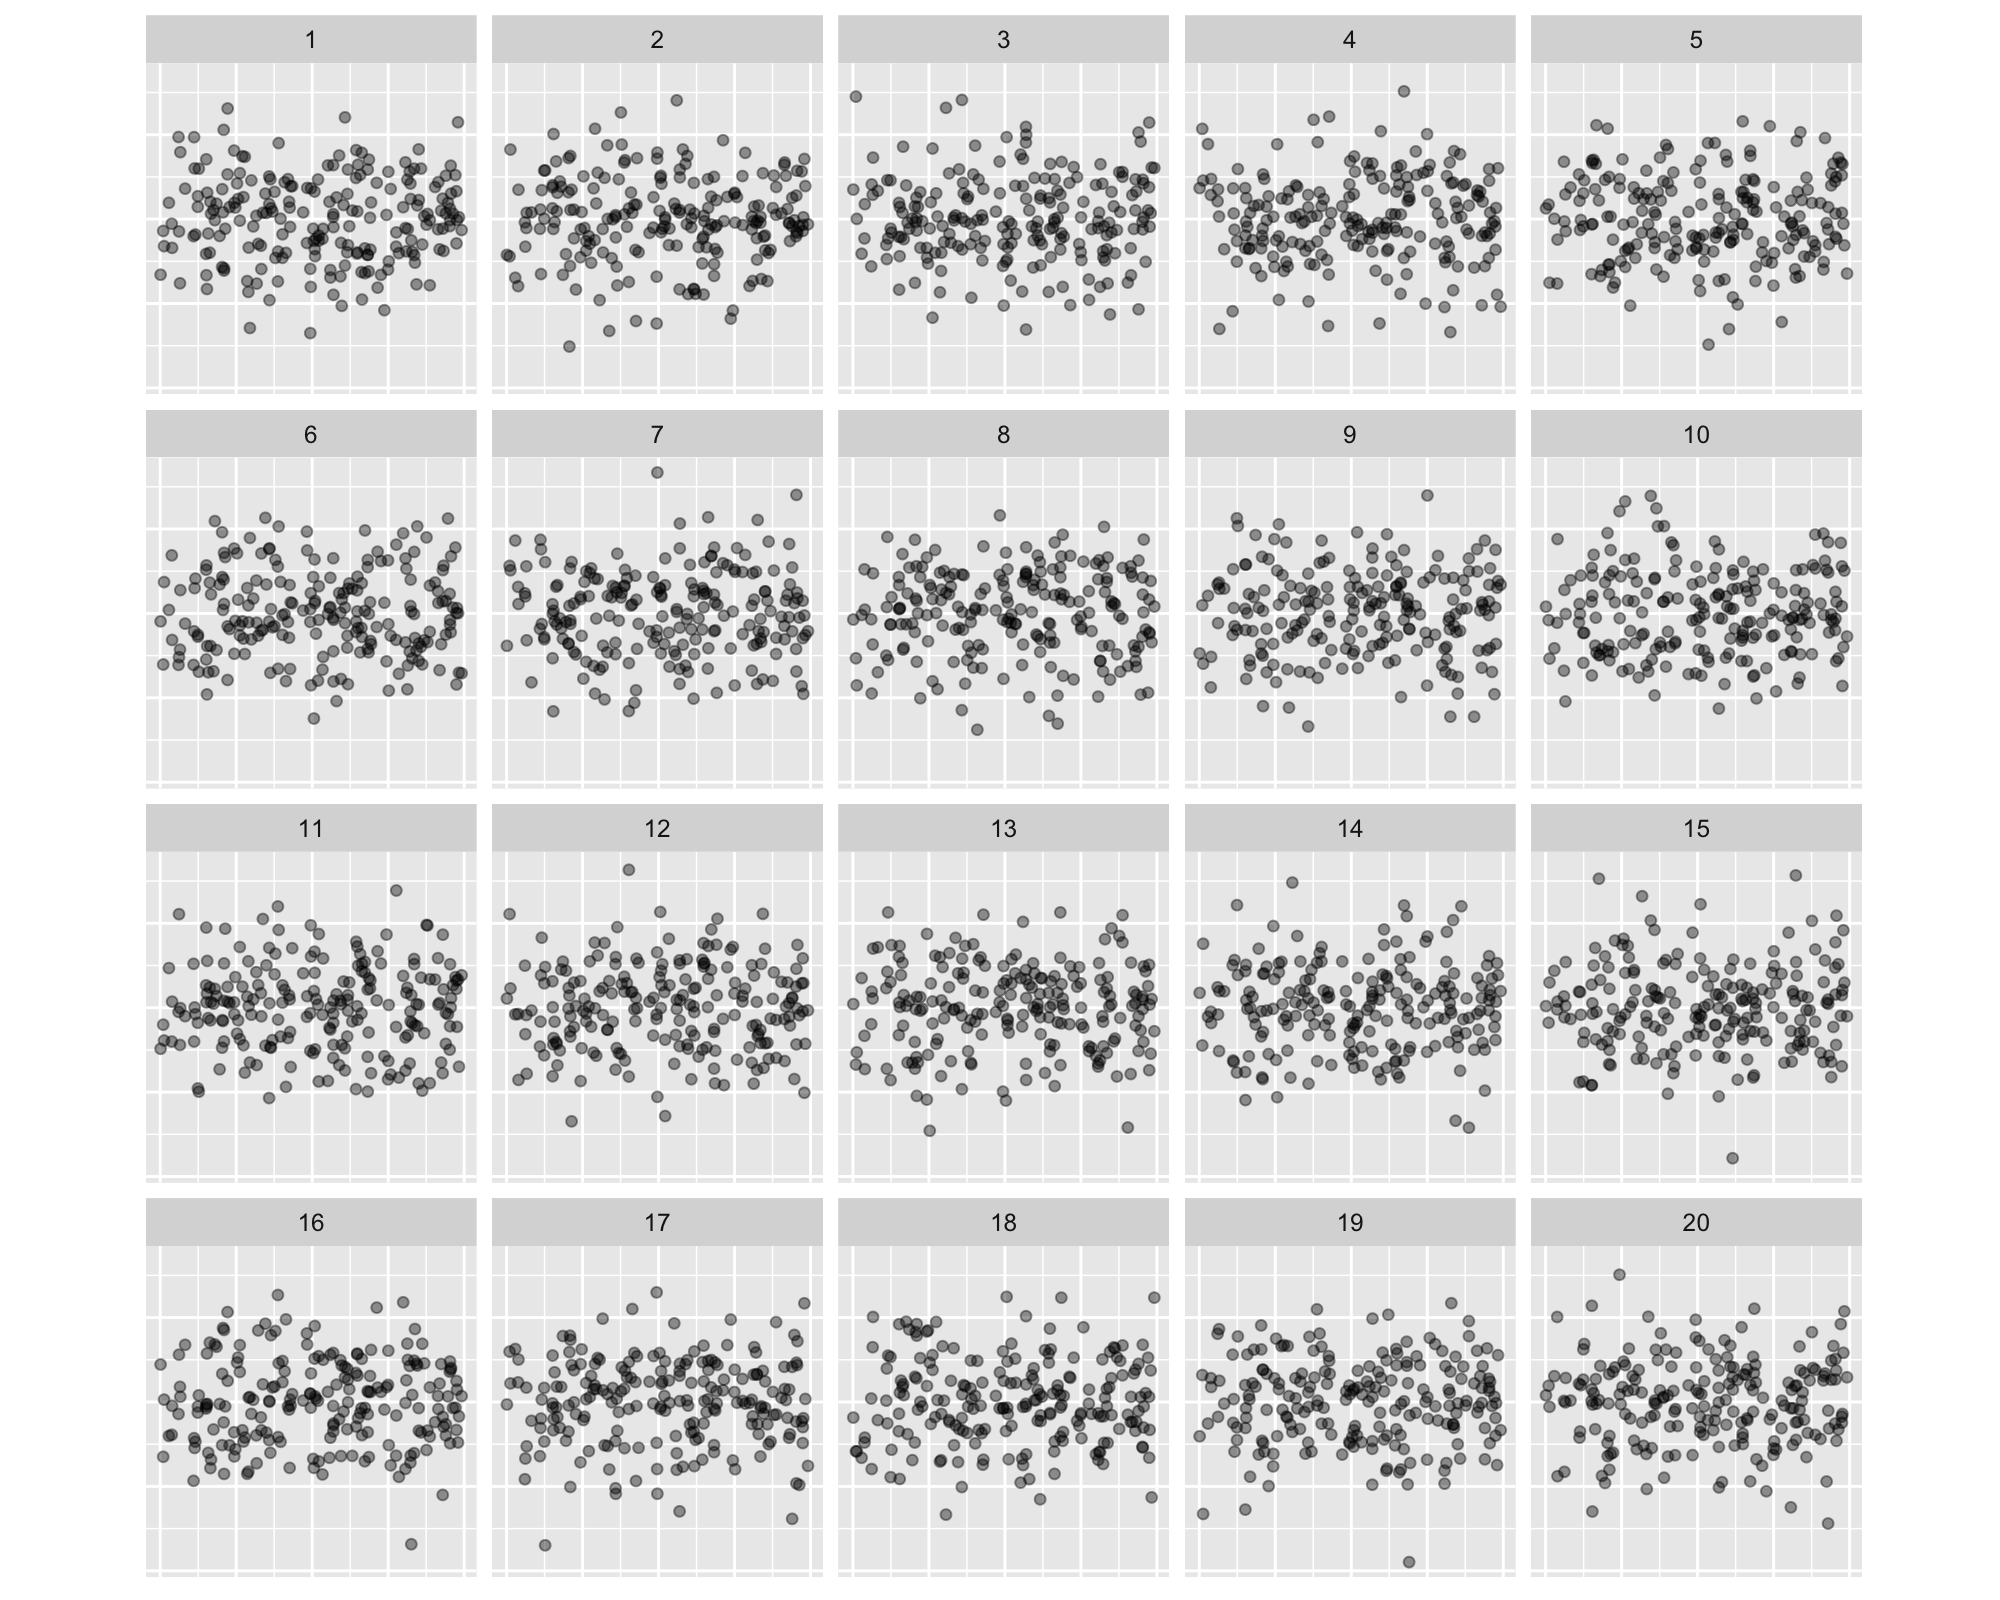

The data file committed next to this chart (first rows):
, x, .std.resid, .sample
1, 0.3243, 1.148, 14
2, -0.2258, 1.064, 14
3, 0.3264, 0.8941, 14
4, -0.696, -2.189, 14
5, -0.5565, -0.06838, 14
6, -0.4591, 1.088, 14
7, 0.1893, 0.4099, 14
8, 0.2065, 0.7846, 14
9, -0.1522, 0.3671, 14
10, -0.6839, -0.02888, 14
11, 0.3275, 0.07883, 14
12, -0.5804, -0.5764, 14
13, -0.7684, 1.13, 14
14, 0.6139, -0.2627, 14
15, -0.1315, -1.358, 14
16, 0.9418, -0.4566, 14
17, 0.3459, -1.251, 14
18, -0.2828, -0.6525, 14
19, 0.3019, -1.562, 14
20, 0.7741, -2.844, 14
21, -0.007834, -0.5641, 14
22, -0.00939, 0.03181, 14
23, 0.1945, -1.699, 14
24, 0.8276, -0.1495, 14
25, -0.05954, 1.096, 14
26, -0.4433, -0.2856, 14
27, 0.6584, -0.13, 14
28, -0.1416, -0.6527, 14
29, -0.6495, 0.2585, 14
30, 0.1401, 0.6172, 14
31, -0.3015, 0.6456, 14
32, -0.9976, 0.3509, 14
33, 0.9492, -0.2049, 14
34, -0.01269, -0.8256, 14
35, -0.6699, 0.3766, 14
36, -0.418, -0.4196, 14
37, 0.626, 1.084, 14
38, -0.1815, 0.408, 14
39, 0.9048, -0.063, 14
40, 0.7016, -0.9375, 14
41, -0.2714, 0.6765, 14
42, -0.4764, 0.8404, 14
43, 0.737, -0.2745, 14
44, 0.2438, 0.4977, 14
45, 0.3647, 0.7254, 14
46, -0.4762, 1.052, 14
47, 0.8645, -0.8312, 14
48, 0.9259, 0.691, 14
49, 0.2878, -1.283, 14
50, -0.5127, 1.934, 14
51, -0.1958, 1.097, 14
52, 0.8595, 0.5184, 14
53, -0.698, -1.524, 14
54, 0.8485, -0.07091, 14
55, -0.5723, 0.8081, 14
56, 0.7162, -1.494, 14
57, 0.1033, -0.05498, 14
58, -0.8362, 0.3881, 14
59, -0.6294, -0.3971, 14
60, 0.9525, 0.1414, 14
... 4,120 more rows
